Image classification data set "split_set" (kibakibaki/5307A2Testing on GitHub). Class labels (24): apple, avocado, banana, blackberry, blueberry, capsicum, carrot, cherry tomato, cucumber, dragon fruit, grape, kiwi fruit, lemon, lime, mango, orange, papaya, passion fruit, peach, pear, pineapple, raspberry, strawberry, watermelon.

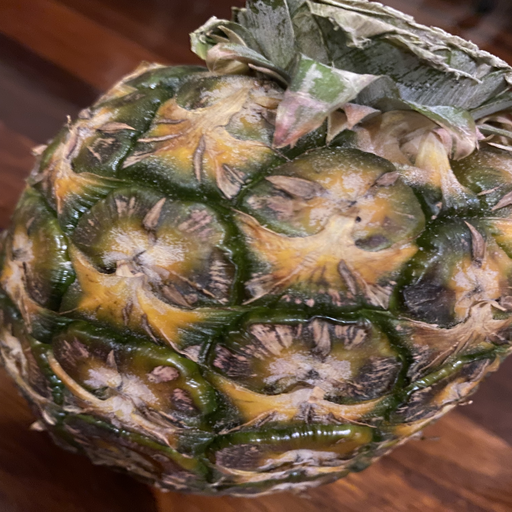
Label: pineapple

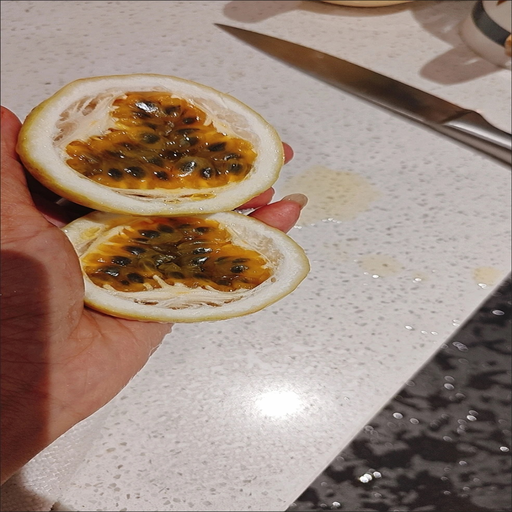
Label: passion fruit

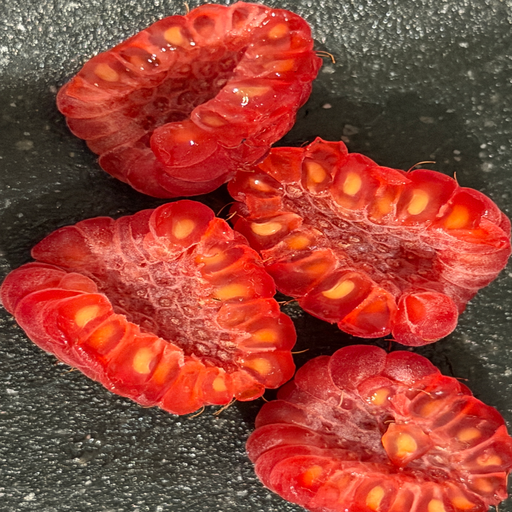
Label: raspberry

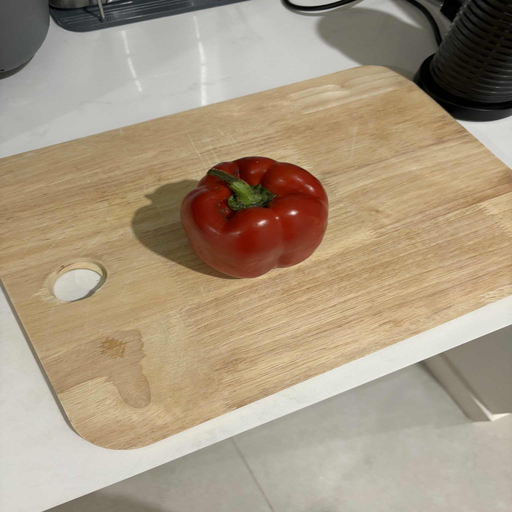
Label: capsicum

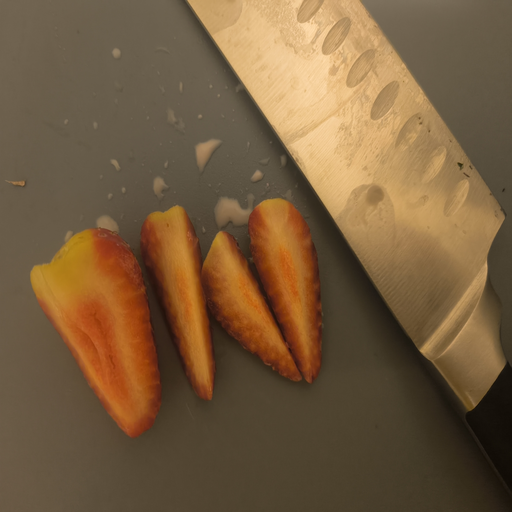
Label: strawberry

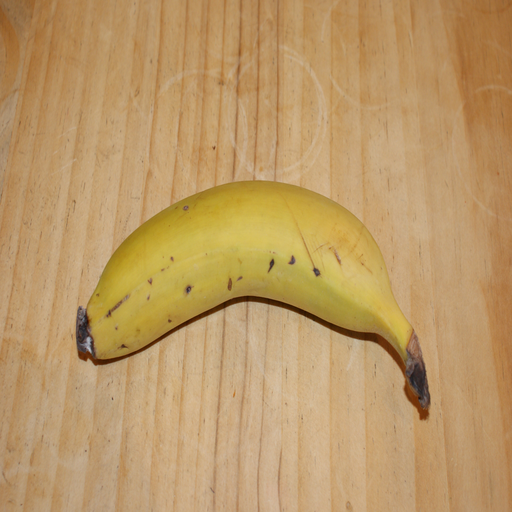
Label: banana
